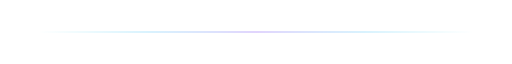
t = 0.00 s
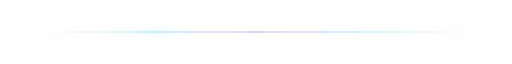
t = 0.88 s
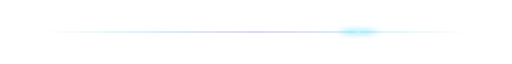
t = 2.63 s
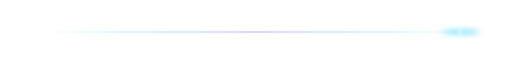
t = 3.50 s
t = 4.38 s: frame unchanged from t = 2.63 s, image omitted
t = 6.13 s: frame unchanged from t = 0.88 s, image omitted

The animated SVG that drew these frames (rendered in a browser with its animation timeline set to each time). Animation: 4 SMIL elements (animate=4); one cycle of 7.00 s, repeats indefinitely.

<svg xmlns="http://www.w3.org/2000/svg" width="1200" height="34" viewBox="0 0 1200 34" role="img" aria-label="Animated section divider">
  <defs>
    <linearGradient id="base" x1="0" y1="0" x2="1" y2="0">
      <stop stop-color="#22d3ee" stop-opacity="0"/>
      <stop offset="0.25" stop-color="#38bdf8" stop-opacity="0.38"/>
      <stop offset="0.5" stop-color="#8b5cf6" stop-opacity="0.52"/>
      <stop offset="0.75" stop-color="#38bdf8" stop-opacity="0.38"/>
      <stop offset="1" stop-color="#22d3ee" stop-opacity="0"/>
    </linearGradient>
    <radialGradient id="light"><stop stop-color="#ffffff"/><stop offset="0.3" stop-color="#67e8f9"/><stop offset="1" stop-color="#38bdf8" stop-opacity="0"/></radialGradient>
    <filter id="blur" x="-200%" y="-400%" width="500%" height="900%"><feGaussianBlur stdDeviation="6"/></filter>
  </defs>
  <rect x="90" y="16" width="1020" height="2" rx="1" fill="url(#base)"/>
  <ellipse cx="120" cy="17" rx="54" ry="10" fill="url(#light)" opacity="0.75" filter="url(#blur)">
    <animate attributeName="cx" values="120;1080;120" dur="7s" repeatCount="indefinite"/>
    <animate attributeName="opacity" values="0;0.8;0" dur="7s" repeatCount="indefinite"/>
  </ellipse>
  <circle cx="120" cy="17" r="3" fill="#e0f2fe">
    <animate attributeName="cx" values="120;1080;120" dur="7s" repeatCount="indefinite"/>
    <animate attributeName="opacity" values="0;1;0" dur="7s" repeatCount="indefinite"/>
  </circle>
</svg>
